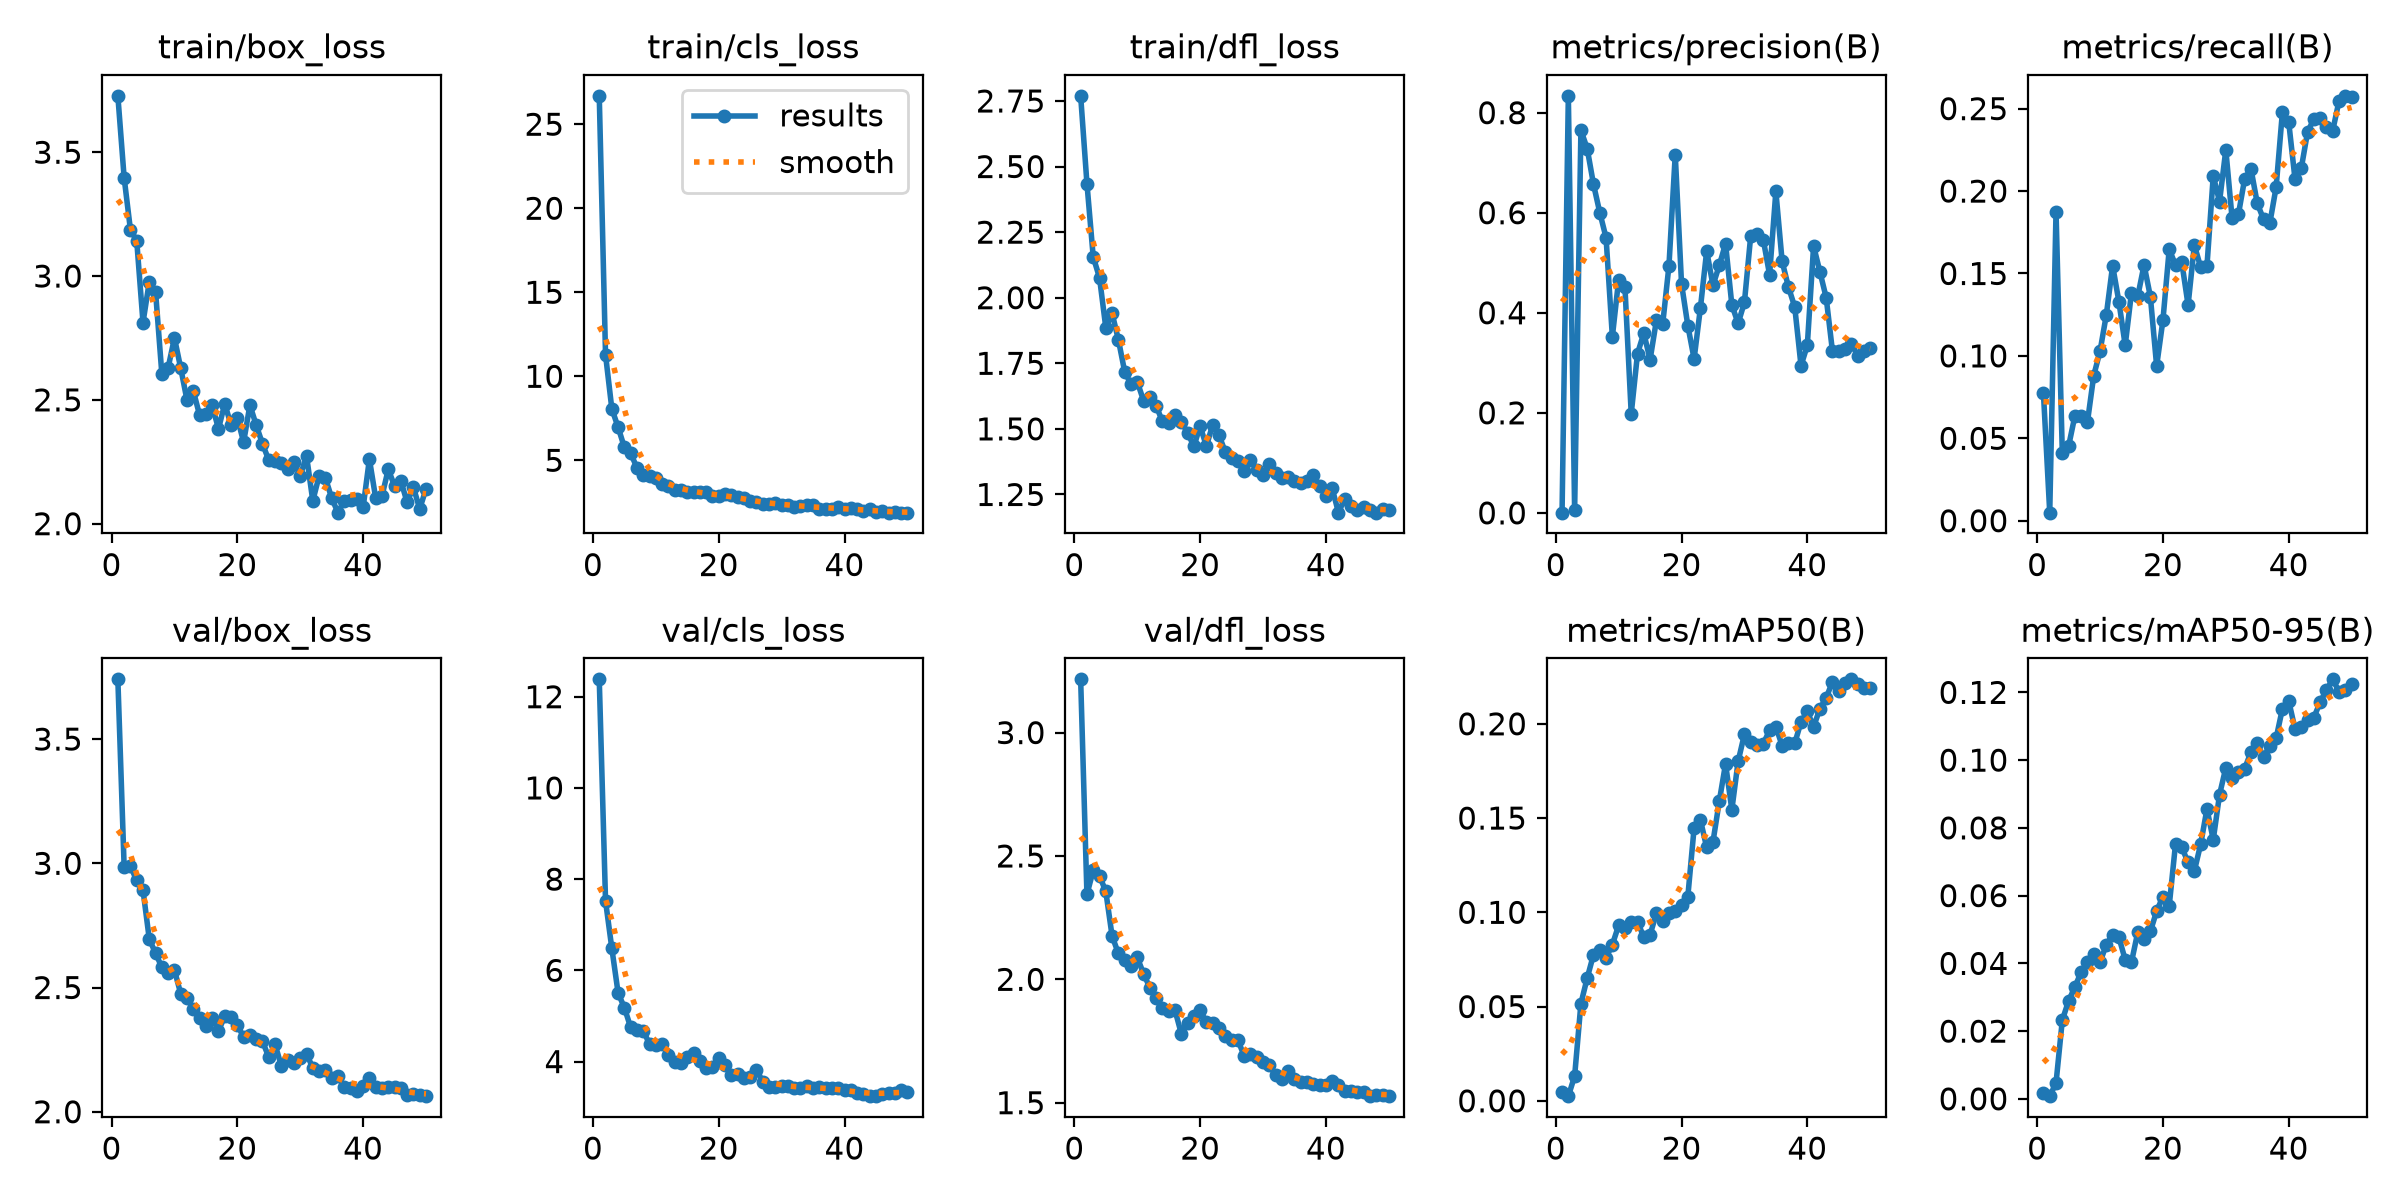

Values plotted in this chart, from the file beside it:
epoch, time, train/box_loss, train/cls_loss, train/dfl_loss, metrics/precision(B), metrics/recall(B), metrics/mAP50(B), metrics/mAP50-95(B), val/box_loss, val/cls_loss, val/dfl_loss, lr/pg0, lr/pg1, lr/pg2
1, 27.39, 3.728, 26.69, 2.77, 0.00043, 0.07719, 0.00494, 0.00182, 3.74, 12.38, 3.216, 0.0001563, 0.0001563, 0.0001563
2, 50.06, 3.397, 11.28, 2.435, 0.8337, 0.0049, 0.00247, 0.0008, 2.986, 7.521, 2.344, 0.0003087, 0.0003087, 0.0003087
3, 72.3, 3.187, 8.068, 2.155, 0.00523, 0.1875, 0.01309, 0.00469, 2.988, 6.483, 2.441, 0.0004549, 0.0004549, 0.0004549
4, 119.4, 3.143, 6.966, 2.076, 0.7647, 0.04092, 0.05158, 0.02324, 2.931, 5.504, 2.42, 0.0004477, 0.0004477, 0.0004477
5, 142.4, 2.812, 5.764, 1.886, 0.7283, 0.04523, 0.06515, 0.02895, 2.892, 5.18, 2.356, 0.0004383, 0.0004383, 0.0004383
6, 164.3, 2.977, 5.413, 1.941, 0.6569, 0.06364, 0.07753, 0.03303, 2.695, 4.748, 2.175, 0.0004289, 0.0004289, 0.0004289
7, 186.5, 2.935, 4.556, 1.84, 0.6003, 0.06364, 0.08026, 0.0375, 2.638, 4.685, 2.105, 0.0004195, 0.0004195, 0.0004195
8, 208.3, 2.603, 4.119, 1.718, 0.55, 0.06001, 0.07588, 0.04035, 2.581, 4.668, 2.08, 0.00041, 0.00041, 0.00041
9, 230.5, 2.63, 4.079, 1.67, 0.3521, 0.0881, 0.08285, 0.0429, 2.558, 4.388, 2.052, 0.0004006, 0.0004006, 0.0004006
10, 252.6, 2.75, 3.948, 1.679, 0.4661, 0.1029, 0.09307, 0.0403, 2.57, 4.364, 2.089, 0.0003912, 0.0003912, 0.0003912
11, 274.7, 2.628, 3.566, 1.608, 0.4514, 0.125, 0.09152, 0.04557, 2.475, 4.39, 2.023, 0.0003818, 0.0003818, 0.0003818
12, 296.7, 2.498, 3.48, 1.62, 0.1981, 0.1547, 0.09496, 0.04849, 2.457, 4.135, 1.967, 0.0003723, 0.0003723, 0.0003723
13, 318.8, 2.536, 3.252, 1.588, 0.3183, 0.1328, 0.09502, 0.04772, 2.414, 3.98, 1.926, 0.0003629, 0.0003629, 0.0003629
14, 341.4, 2.438, 3.217, 1.529, 0.3594, 0.1064, 0.08681, 0.04106, 2.378, 3.975, 1.885, 0.0003535, 0.0003535, 0.0003535
15, 363.7, 2.443, 3.142, 1.521, 0.3064, 0.1384, 0.08813, 0.0404, 2.345, 4.104, 1.87, 0.0003441, 0.0003441, 0.0003441
16, 385.7, 2.478, 3.106, 1.555, 0.3846, 0.1363, 0.09943, 0.04922, 2.378, 4.19, 1.875, 0.0003346, 0.0003346, 0.0003346
17, 407.9, 2.383, 3.096, 1.527, 0.3769, 0.1552, 0.09543, 0.04729, 2.326, 4.009, 1.78, 0.0003252, 0.0003252, 0.0003252
18, 430.1, 2.484, 3.109, 1.486, 0.494, 0.136, 0.09965, 0.04942, 2.384, 3.857, 1.825, 0.0003158, 0.0003158, 0.0003158
19, 452.2, 2.399, 2.847, 1.433, 0.7163, 0.09389, 0.1007, 0.05542, 2.38, 3.883, 1.85, 0.0003064, 0.0003064, 0.0003064
20, 474.4, 2.427, 2.872, 1.51, 0.458, 0.1217, 0.104, 0.05973, 2.348, 4.078, 1.874, 0.0002969, 0.0002969, 0.0002969
21, 495.6, 2.329, 3.005, 1.434, 0.3743, 0.1647, 0.1084, 0.057, 2.301, 3.917, 1.825, 0.0002875, 0.0002875, 0.0002875
22, 516.7, 2.479, 2.94, 1.516, 0.3079, 0.1551, 0.1448, 0.07525, 2.307, 3.7, 1.825, 0.0002781, 0.0002781, 0.0002781
23, 538.2, 2.398, 2.809, 1.476, 0.4095, 0.1568, 0.149, 0.07424, 2.291, 3.738, 1.801, 0.0002687, 0.0002687, 0.0002687
24, 559.7, 2.322, 2.735, 1.412, 0.5236, 0.1308, 0.1344, 0.06979, 2.283, 3.638, 1.772, 0.0002592, 0.0002592, 0.0002592
25, 580.6, 2.257, 2.549, 1.39, 0.4548, 0.1673, 0.1374, 0.06731, 2.22, 3.664, 1.754, 0.0002498, 0.0002498, 0.0002498
26, 601.8, 2.255, 2.535, 1.377, 0.4948, 0.1537, 0.1588, 0.07516, 2.271, 3.823, 1.754, 0.0002404, 0.0002404, 0.0002404
27, 623, 2.246, 2.416, 1.339, 0.538, 0.1544, 0.1788, 0.08558, 2.184, 3.557, 1.69, 0.000231, 0.000231, 0.000231
28, 644.3, 2.22, 2.404, 1.383, 0.4157, 0.2092, 0.1544, 0.07651, 2.208, 3.439, 1.696, 0.0002215, 0.0002215, 0.0002215
29, 665.5, 2.25, 2.486, 1.343, 0.3787, 0.1936, 0.1801, 0.08978, 2.197, 3.445, 1.687, 0.0002121, 0.0002121, 0.0002121
30, 686.9, 2.192, 2.349, 1.325, 0.4209, 0.225, 0.1944, 0.09776, 2.214, 3.473, 1.666, 0.0002027, 0.0002027, 0.0002027
31, 708.3, 2.274, 2.354, 1.364, 0.5536, 0.1834, 0.1905, 0.09479, 2.233, 3.467, 1.651, 0.0001933, 0.0001933, 0.0001933
32, 729.6, 2.092, 2.239, 1.334, 0.5565, 0.1859, 0.1888, 0.09652, 2.177, 3.413, 1.611, 0.0001838, 0.0001838, 0.0001838
33, 750.8, 2.193, 2.258, 1.313, 0.5462, 0.2074, 0.1895, 0.09749, 2.165, 3.412, 1.595, 0.0001744, 0.0001744, 0.0001744
34, 772, 2.185, 2.318, 1.317, 0.4761, 0.2135, 0.1965, 0.1024, 2.166, 3.458, 1.627, 0.000165, 0.000165, 0.000165
35, 793.1, 2.104, 2.331, 1.3, 0.6425, 0.1925, 0.1986, 0.1051, 2.135, 3.411, 1.597, 0.0001556, 0.0001556, 0.0001556
36, 814.6, 2.044, 2.082, 1.295, 0.5025, 0.1829, 0.1883, 0.1008, 2.144, 3.45, 1.583, 0.0001461, 0.0001461, 0.0001461
37, 835.7, 2.093, 2.096, 1.302, 0.4516, 0.1806, 0.1899, 0.1042, 2.098, 3.428, 1.582, 0.0001367, 0.0001367, 0.0001367
38, 857, 2.096, 2.133, 1.323, 0.4117, 0.2024, 0.1897, 0.1065, 2.095, 3.413, 1.574, 0.0001273, 0.0001273, 0.0001273
39, 878.4, 2.098, 2.228, 1.282, 0.2941, 0.248, 0.201, 0.1152, 2.083, 3.412, 1.57, 0.0001179, 0.0001179, 0.0001179
40, 899.7, 2.066, 2.091, 1.245, 0.3348, 0.2419, 0.2065, 0.1175, 2.105, 3.374, 1.573, 0.0001084, 0.0001084, 0.0001084
41, 923, 2.261, 2.151, 1.273, 0.5335, 0.2074, 0.1984, 0.1092, 2.135, 3.383, 1.587, 9.9008e-05, 9.9008e-05, 9.9008e-05
42, 944.3, 2.103, 2.098, 1.181, 0.4821, 0.2139, 0.208, 0.1099, 2.101, 3.316, 1.574, 8.95832e-05, 8.95832e-05, 8.95832e-05
43, 965.5, 2.111, 1.964, 1.234, 0.4304, 0.2358, 0.2138, 0.112, 2.096, 3.287, 1.549, 8.01584e-05, 8.01584e-05, 8.01584e-05
44, 986.8, 2.219, 2.101, 1.207, 0.3231, 0.2437, 0.2223, 0.1126, 2.099, 3.242, 1.546, 7.07336e-05, 7.07336e-05, 7.07336e-05
45, 1008, 2.153, 1.951, 1.189, 0.3243, 0.2442, 0.2174, 0.1171, 2.099, 3.242, 1.542, 6.13088e-05, 6.13088e-05, 6.13088e-05
46, 1029, 2.173, 2.003, 1.203, 0.3282, 0.2388, 0.2214, 0.1207, 2.095, 3.289, 1.542, 5.1884e-05, 5.1884e-05, 5.1884e-05
47, 1051, 2.086, 1.889, 1.19, 0.3381, 0.2367, 0.2236, 0.1239, 2.067, 3.321, 1.528, 4.24592e-05, 4.24592e-05, 4.24592e-05
48, 1072, 2.147, 1.918, 1.181, 0.3145, 0.2546, 0.2211, 0.1202, 2.071, 3.318, 1.532, 3.30344e-05, 3.30344e-05, 3.30344e-05
49, 1094, 2.06, 1.893, 1.195, 0.3228, 0.2578, 0.2192, 0.1206, 2.066, 3.368, 1.531, 2.36096e-05, 2.36096e-05, 2.36096e-05
50, 1115, 2.14, 1.885, 1.19, 0.3306, 0.2569, 0.2192, 0.1224, 2.063, 3.342, 1.526, 1.41848e-05, 1.41848e-05, 1.41848e-05
